Run: headless pygame with SDL's dummy video driver; simulated clock (each Clock.tick advances the game by its frame time, no real sleeping); random seed 0; keys injected as events and as key.get_pressed() state; no mouse input.
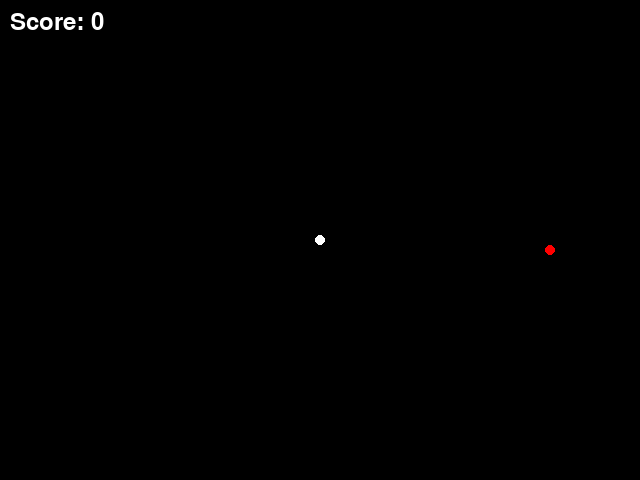
Frame 1 of 4 · flips 1–60 · no input
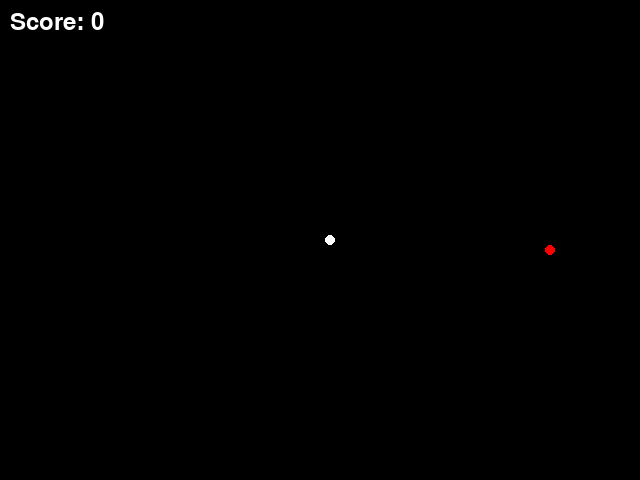
Frame 2 of 4 · flips 61–180 · tapped SPACE, RETURN · held RIGHT (→), D
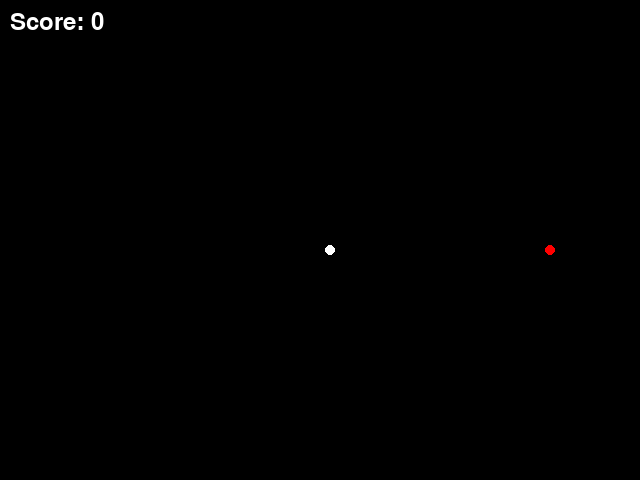
Frame 3 of 4 · flips 181–300 · held DOWN (↓), S
Frame 4 of 4 · flips 301–420 · held LEFT (←), A, UP (↑), W · screen same as frame 1, image omitted

The pygame program that drew these frames:

import pygame
import sys
import random

pygame.init()

screen = pygame.display.set_mode((640, 480))

# define color
white = pygame.Color(255, 255, 255)
black = pygame.Color(0, 0, 0)
red = pygame.Color(255, 0, 0)

# game speed
clock = pygame.time.Clock()

# packman and food position
pacman_position = [320, 240]
food_position = [random.randrange(1, 63)*10, random.randrange(1, 47)*10]
score = 0

while True:
    screen.fill(black)
    for event in pygame.event.get():
        if event.type == pygame.QUIT:
            pygame.quit()
            sys.exit()
        if event.type == pygame.KEYDOWN:
            if event.key == pygame.K_UP:
                pacman_position[1] -= 10
            if event.key == pygame.K_DOWN:
                pacman_position[1] += 10
            if event.key == pygame.K_LEFT:
                pacman_position[0] -= 10
            if event.key == pygame.K_RIGHT:
                pacman_position[0] += 10

    # detect collision with food
    if pacman_position == food_position:
        score += 1
        food_position = [random.randrange(1, 63)*10, random.randrange(1, 47)*10]

    # draw packman and food
    pygame.draw.circle(screen, white, pacman_position, 5)
    pygame.draw.circle(screen, red, food_position, 5)

    # draw score
    font = pygame.font.Font(None, 36)
    text = font.render("Score: %s" % score, True, white)
    screen.blit(text, (10, 10))

    pygame.display.flip()
    clock.tick(30)
